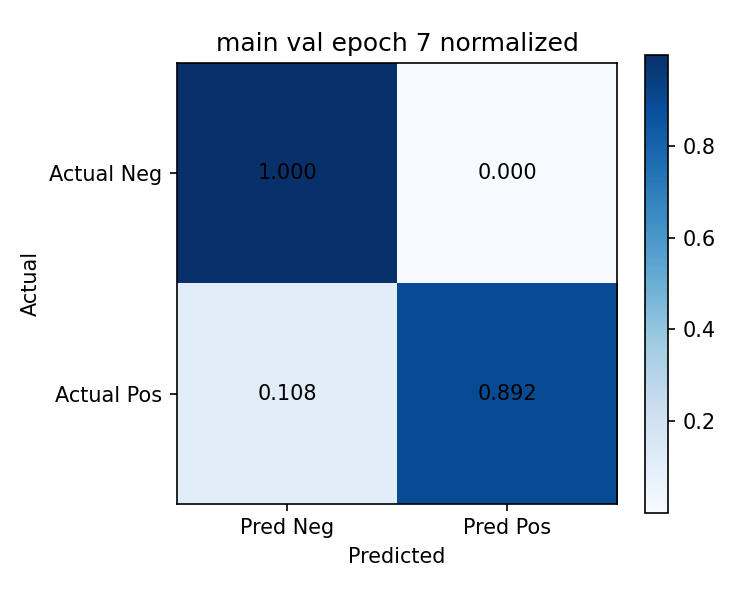

The table this chart was drawn from, first rows:
actual/pred, pred_negative, pred_positive
actual_negative, 1, 2.170393474922165e-05
actual_positive, 0.108, 0.892
